Dataset: dataset (GitHub, springboardmentor27300a/AI-Powered-Food-Freshness-Detection-and-Predictive-Shelf-Life-Monitoring-Platform). Classes: fresh, less fresh, rotten.

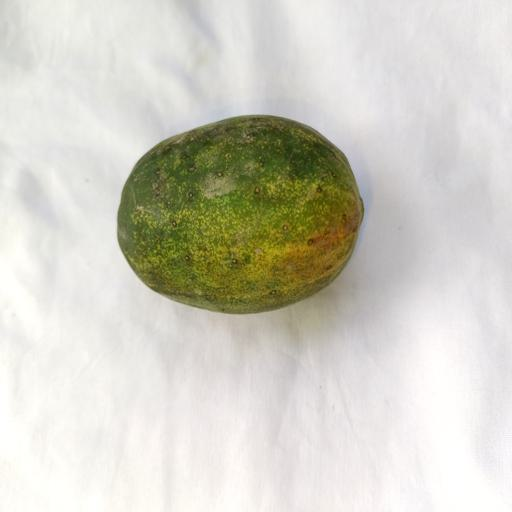
Label: less fresh

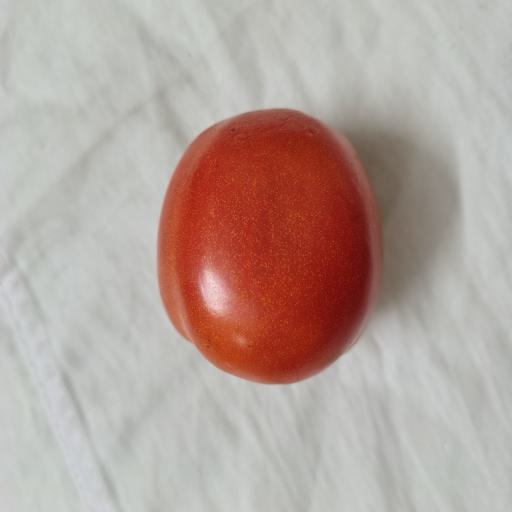
Label: fresh

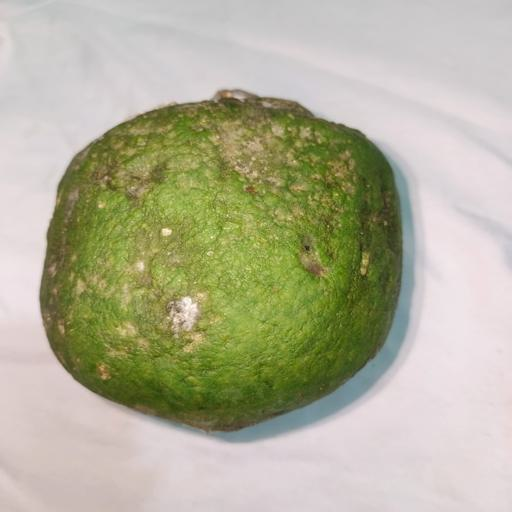
Label: rotten

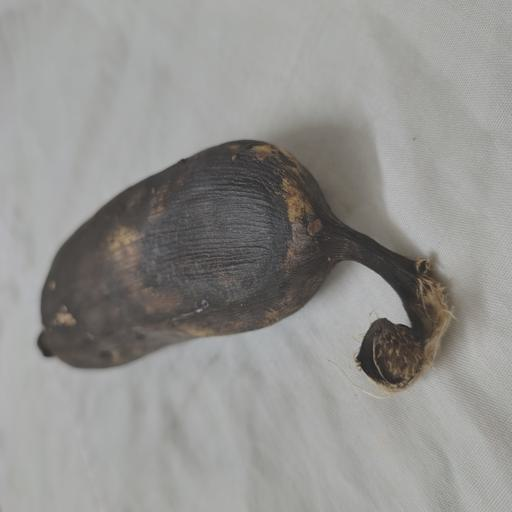
Label: rotten

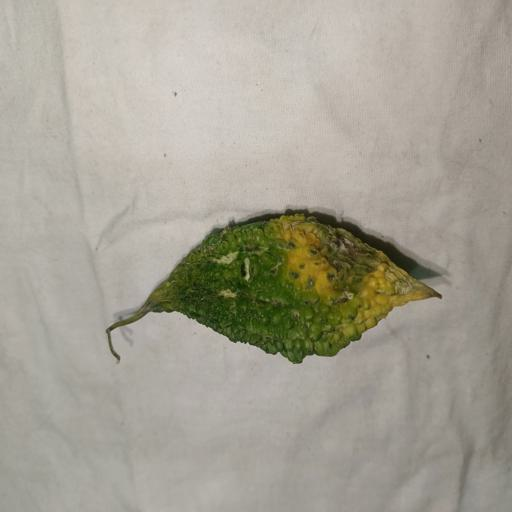
Label: less fresh

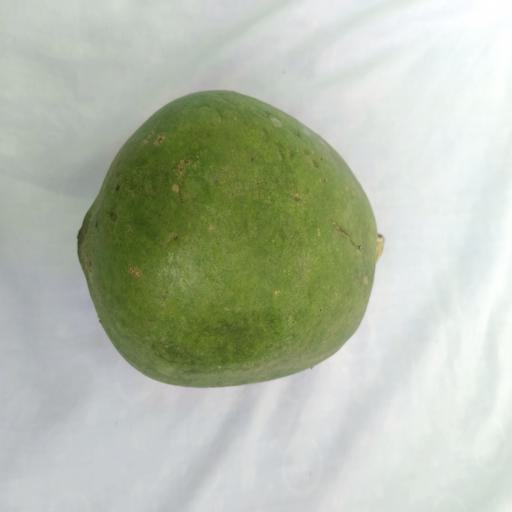
Label: fresh
